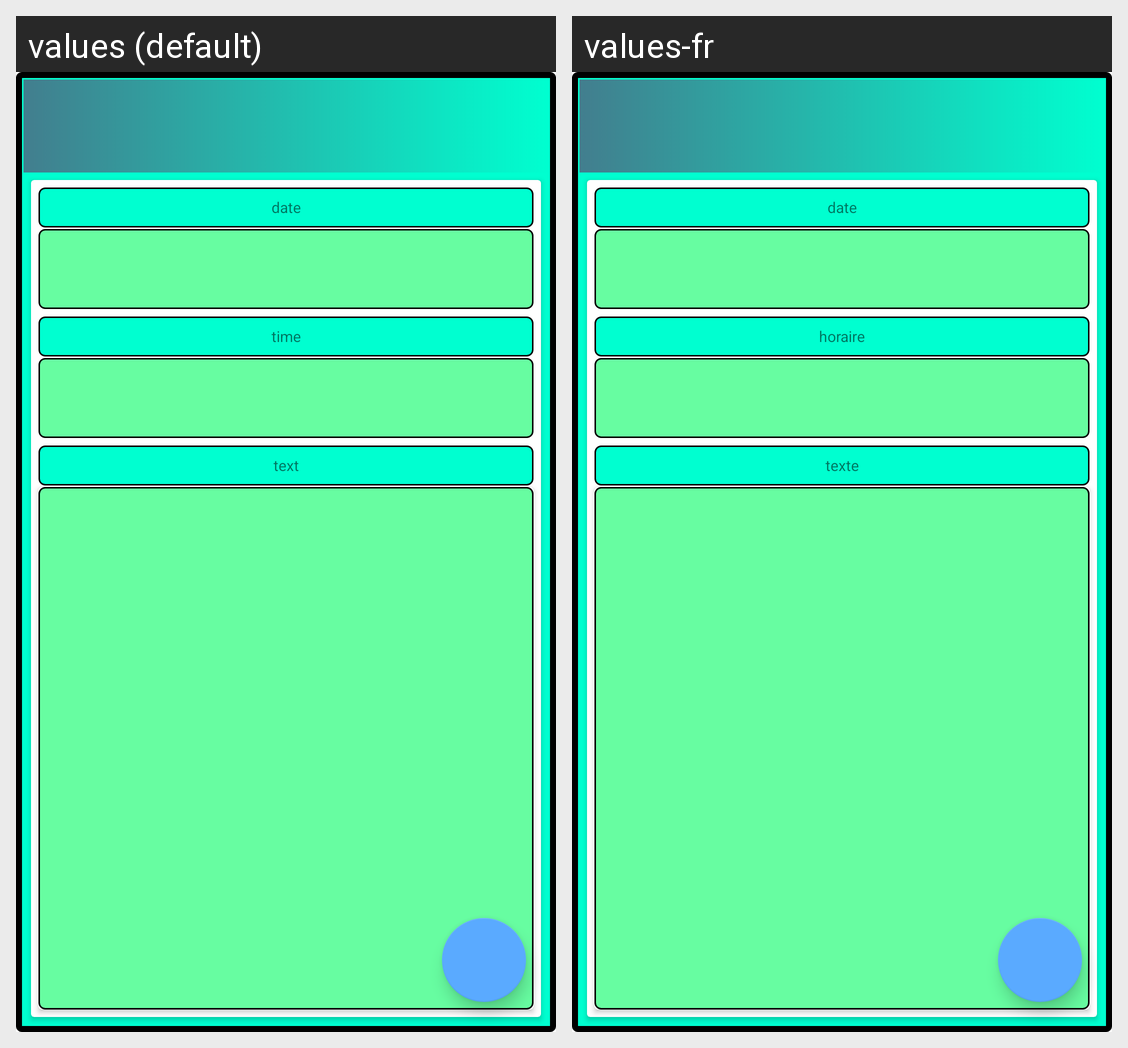

The same Android screen rendered under two of its app's locales, left to right. List the strings drawn on it with the default value and each locale's translation.
Android screen res/layout/edit_msg_fragment.xml rendered under 2 locales, left to right: values (default), values-fr. Device: Nexus 5 (rendered at 1080×1920; each locale shown at half size, 540×960, under a caption strip naming it); theme Theme.AppCompat.Light.NoActionBar.
Strings drawn on this screen, with the default value and each locale's value (text and hints the layout hard-codes, and strings that could not be matched under every locale, appear in the picture but are not listed):

modif_date
  values: date
  values-fr: date

modif_time
  values: time
  values-fr: horaire

modif_text
  values: text
  values-fr: texte
